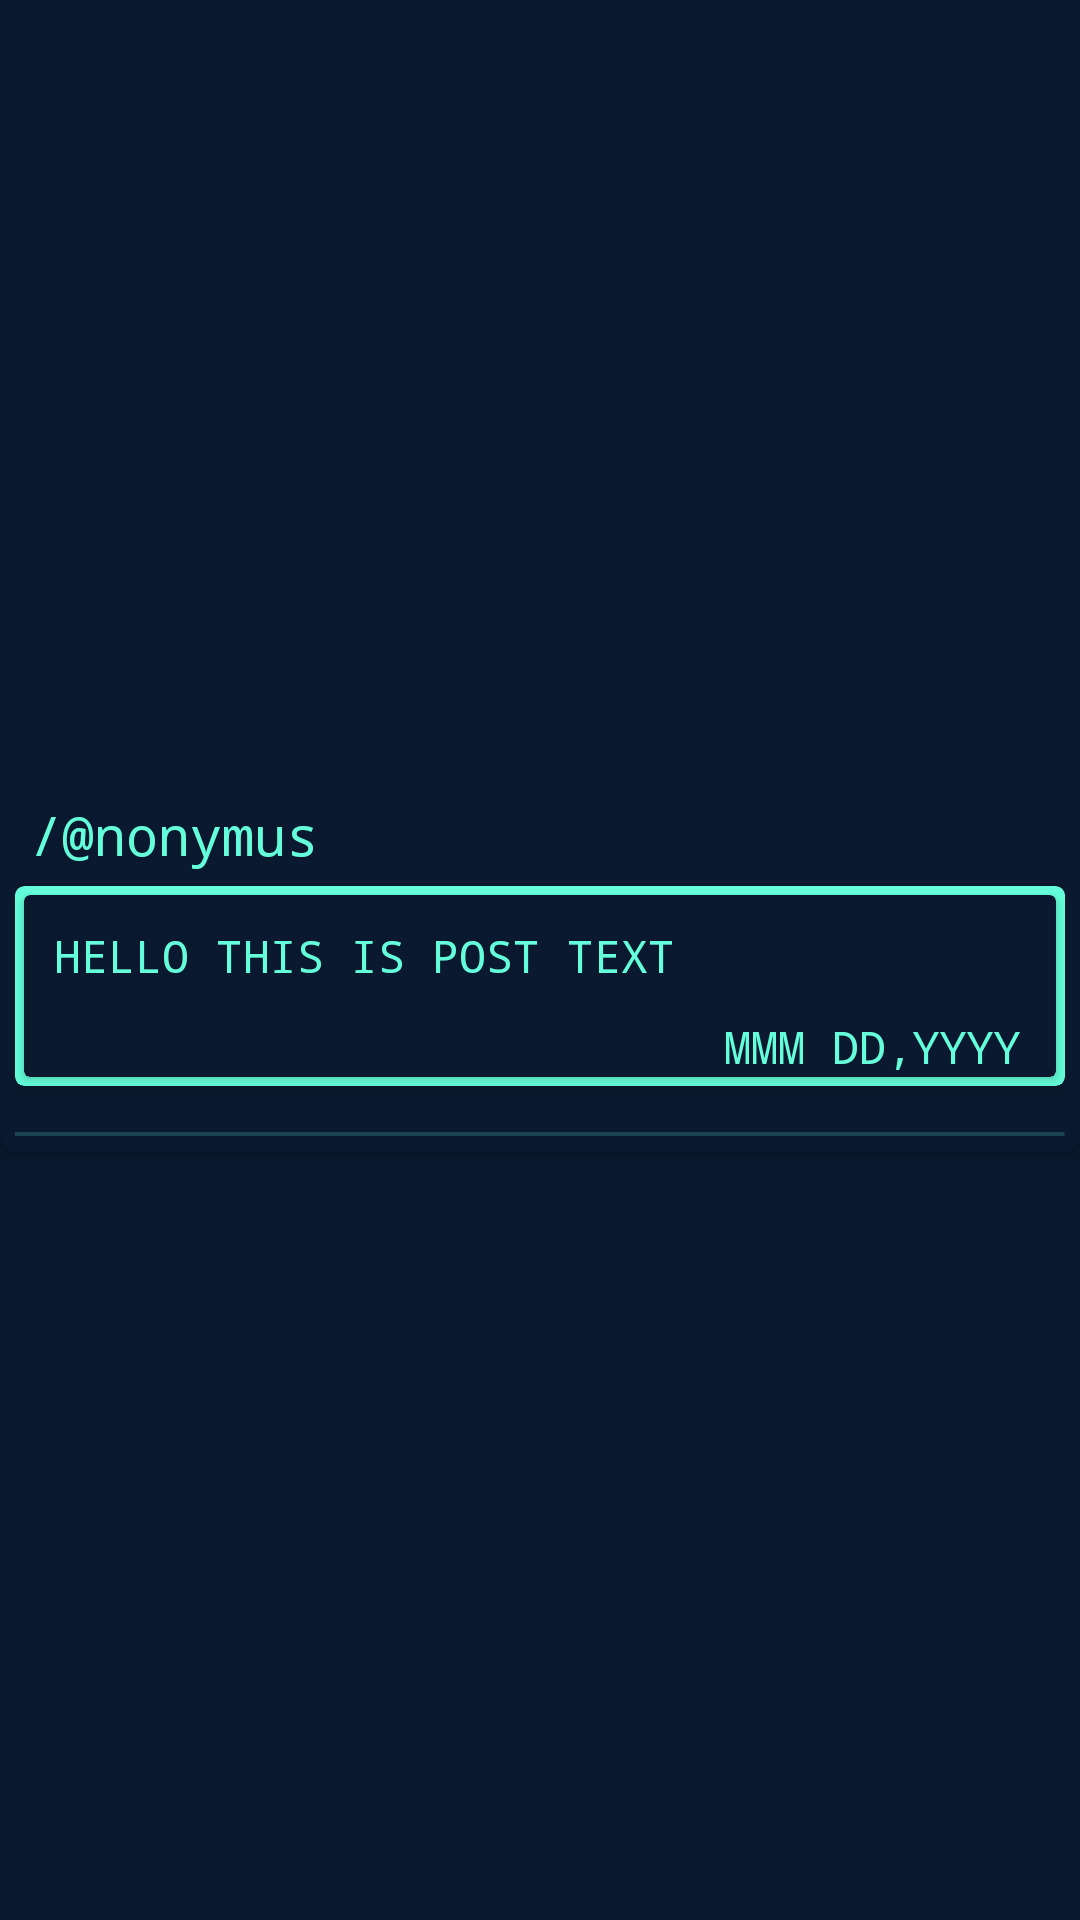

Produce the Android XML layout that renders to this screen, including the resource entries it uses.
<!-- AndroidManifest.xml: application theme Theme.Apollo -->
<!-- res/layout/single_post_view.xml -->
<?xml version="1.0" encoding="utf-8"?>
<androidx.constraintlayout.widget.ConstraintLayout xmlns:android="http://schemas.android.com/apk/res/android"
    xmlns:app="http://schemas.android.com/apk/res-auto"
    xmlns:tools="http://schemas.android.com/tools"
    android:layout_width="match_parent"
    android:layout_height="wrap_content"
    android:background="@color/navyBlue">

    <androidx.cardview.widget.CardView
        android:layout_width="match_parent"
        android:layout_height="wrap_content"
        app:cardUseCompatPadding="false"
        app:cardCornerRadius="5dp"
        app:cardBackgroundColor="@color/navyBlue"
        app:layout_constraintBottom_toBottomOf="parent"
        app:layout_constraintEnd_toEndOf="parent"
        app:layout_constraintStart_toStartOf="parent"
        app:layout_constraintTop_toTopOf="parent">

        <androidx.constraintlayout.widget.ConstraintLayout
            android:layout_width="match_parent"
            android:layout_height="match_parent">

            <LinearLayout
                android:layout_width="match_parent"
                android:layout_height="wrap_content"
                android:background="@color/navyBlue"
                android:orientation="vertical"
                android:layout_margin="5dp"
                app:layout_constraintBottom_toBottomOf="parent"
                app:layout_constraintEnd_toEndOf="parent"
                app:layout_constraintStart_toStartOf="parent"
                app:layout_constraintTop_toTopOf="parent">

                <TextView
                    android:id="@+id/textView5"
                    android:layout_width="match_parent"
                    android:layout_height="wrap_content"
                    android:layout_weight="1"
                    android:fontFamily="monospace"
                    android:padding="5dp"
                    android:text="@string/user"
                    android:textColor="@color/bluish_green"
                    android:textSize="18sp" />

                <androidx.cardview.widget.CardView
                    android:layout_width="match_parent"
                    android:layout_height="wrap_content"
                    android:layout_weight="1"
                    android:backgroundTint="@color/bluish_green"
                    android:elevation="8dp"
                    app:cardCornerRadius="3dp">

                    <androidx.constraintlayout.widget.ConstraintLayout
                        android:layout_width="match_parent"
                        android:layout_height="wrap_content">

                        <androidx.cardview.widget.CardView
                            android:layout_width="match_parent"
                            android:layout_height="wrap_content"
                            android:layout_margin="3dp"
                            android:backgroundTint="@color/navyBlue"
                            app:layout_constraintBottom_toBottomOf="parent"
                            app:layout_constraintEnd_toEndOf="parent"
                            app:layout_constraintStart_toStartOf="parent"
                            app:layout_constraintTop_toTopOf="parent">

                            <androidx.constraintlayout.widget.ConstraintLayout
                                android:layout_width="match_parent"
                                android:layout_height="match_parent">

                                <LinearLayout
                                    android:layout_width="match_parent"
                                    android:layout_height="wrap_content"
                                    android:orientation="vertical"
                                    app:layout_constraintBottom_toBottomOf="parent"
                                    app:layout_constraintEnd_toEndOf="parent"
                                    app:layout_constraintStart_toStartOf="parent"
                                    app:layout_constraintTop_toTopOf="parent">

                                    <TextView
                                        android:id="@+id/post_content"
                                        android:layout_width="match_parent"
                                        android:layout_height="wrap_content"
                                        android:text="HELLO THIS IS POST TEXT"
                                        android:padding="10dp"
                                        android:fontFamily="monospace"
                                        android:textColor="@color/bluish_green"
                                        android:textSize="15sp"
                                        />

                                    <androidx.constraintlayout.widget.ConstraintLayout
                                        android:layout_width="match_parent"
                                        android:layout_height="match_parent">

                                        <TextView
                                            android:id="@+id/date"
                                            android:layout_width="wrap_content"
                                            android:layout_height="wrap_content"
                                            android:text="MMM DD,YYYY"
                                            android:textColor="@color/bluish_green"
                                            android:fontFamily="monospace"
                                            android:textSize="15sp"
                                            app:layout_constraintBottom_toBottomOf="parent"
                                            app:layout_constraintEnd_toEndOf="parent"
                                            app:layout_constraintHorizontal_bias="0.952"
                                            app:layout_constraintStart_toStartOf="parent"
                                            app:layout_constraintTop_toTopOf="parent" />
                                    </androidx.constraintlayout.widget.ConstraintLayout>
                                </LinearLayout>
                            </androidx.constraintlayout.widget.ConstraintLayout>
                        </androidx.cardview.widget.CardView>
                    </androidx.constraintlayout.widget.ConstraintLayout>
                </androidx.cardview.widget.CardView>

                <ImageView
                    android:layout_width="match_parent"
                    android:layout_height="match_parent"
                    android:layout_marginTop="15dp"
                    android:src="@drawable/post_line"/>
            </LinearLayout>
        </androidx.constraintlayout.widget.ConstraintLayout>

    </androidx.cardview.widget.CardView>
</androidx.constraintlayout.widget.ConstraintLayout>
<!-- resources referenced by this layout -->
<resources>
  <color name="bluish_green">#64FFDA</color>
  <color name="navyBlue">#0A192F</color>
  <!-- drawable post_line: png bitmap (drawable-hdpi, 160 bytes) -->
  <string name="user">/@nonymus</string>
  <style name="Theme.Apollo" parent="Theme.MaterialComponents.NoActionBar">
          
          <item name="colorPrimary">@color/bluish_green</item>
          <item name="colorPrimaryVariant">@color/navyBlue</item>
          <item name="colorOnPrimary">@color/navyBlue</item>
          
          <item name="colorSecondary">@color/teal_200</item>
          <item name="colorSecondaryVariant">@color/navyBlue</item>
          <item name="colorOnSecondary">@color/black</item>
          
          <item name="android:statusBarColor" tools:targetApi="l">?attr/colorPrimaryVariant</item>
          
      </style>
  <color name="teal_200">#FF03DAC5</color>
  <color name="black">#FF000000</color>
</resources>
